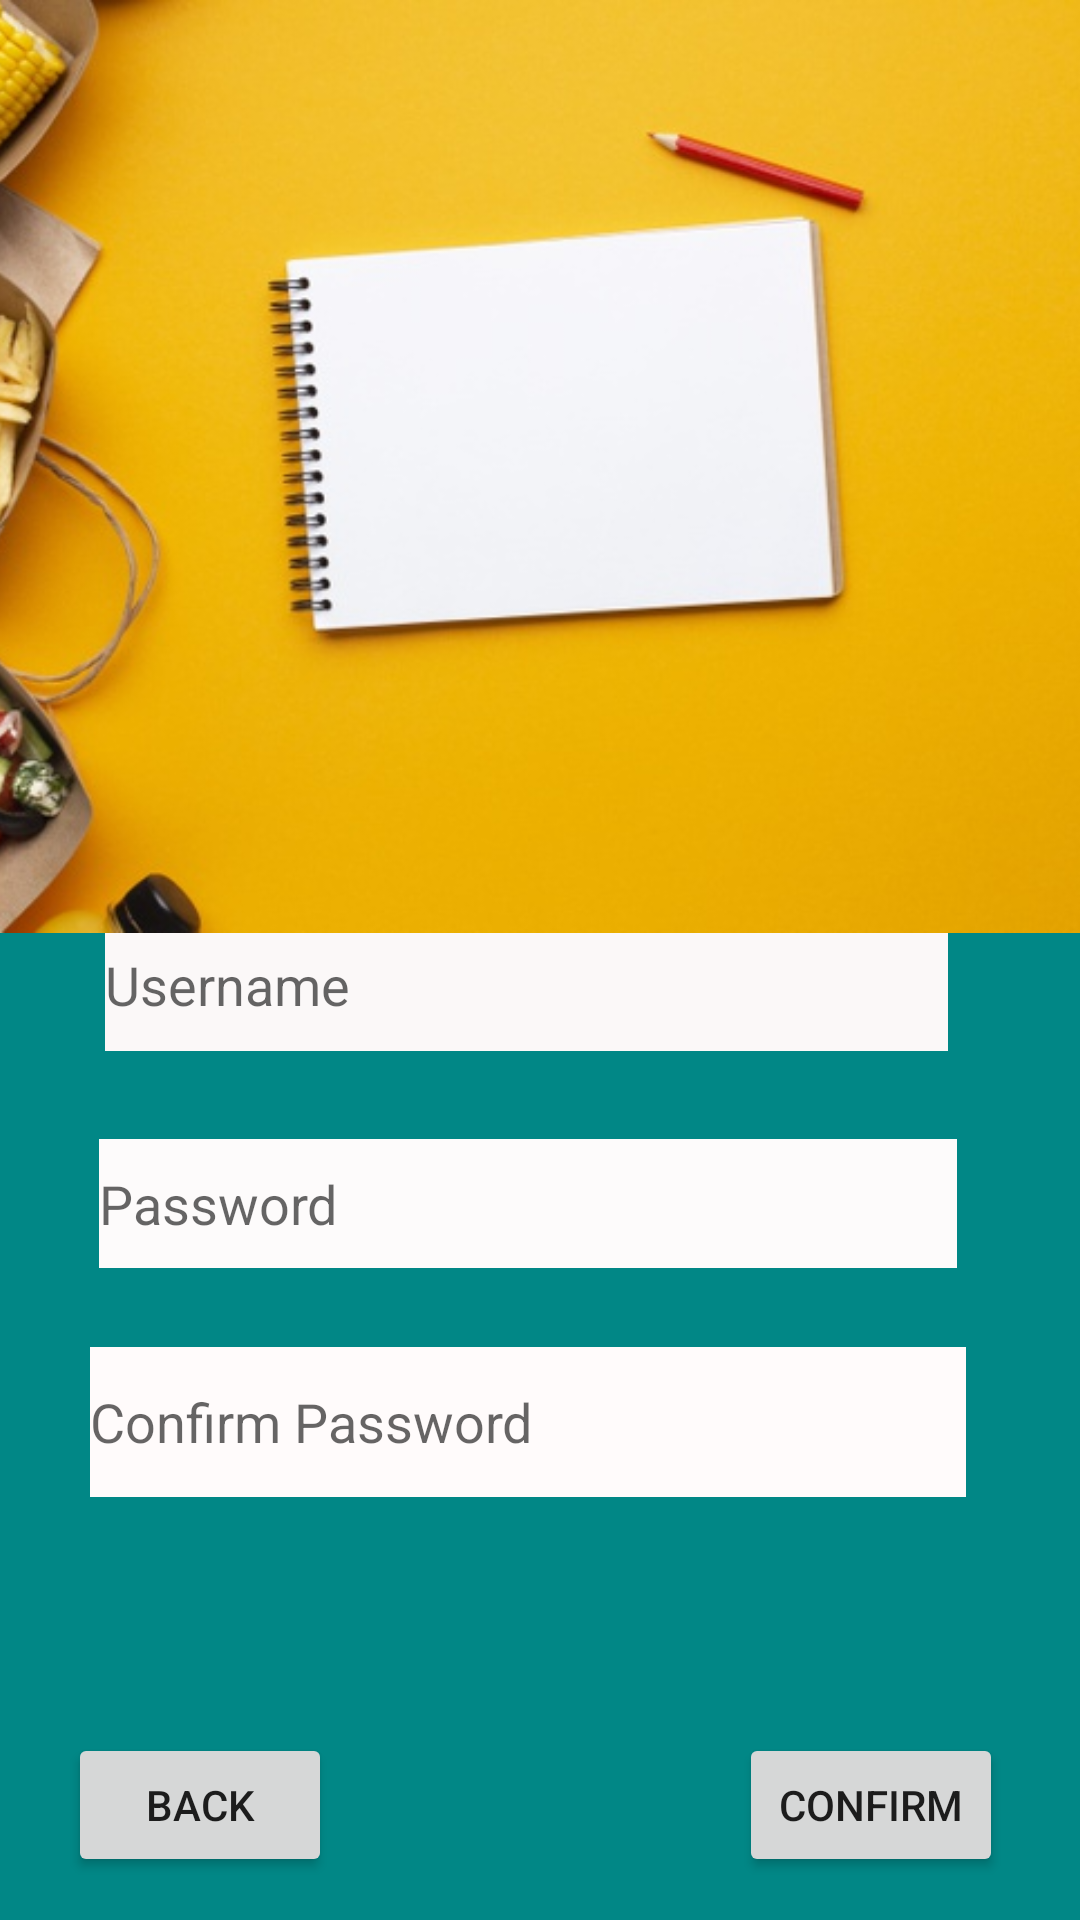

Reconstruct the res/layout file that produces this screen, plus the resources it refers to.
<!-- AndroidManifest.xml: application theme Theme.MidPoint1 -->
<!-- res/layout/activity_userreg.xml -->
<?xml version="1.0" encoding="utf-8"?>
<androidx.constraintlayout.widget.ConstraintLayout xmlns:android="http://schemas.android.com/apk/res/android"
    xmlns:app="http://schemas.android.com/apk/res-auto"
    xmlns:tools="http://schemas.android.com/tools"
    android:layout_width="match_parent"
    android:layout_height="match_parent"
    android:background="@color/teal_700"
    tools:context=".Userreg">

  <Button
      android:id="@+id/btnconf"
      android:layout_width="wrap_content"
      android:layout_height="wrap_content"
      android:text="CONFIRM"
      app:layout_constraintBottom_toBottomOf="parent"
      app:layout_constraintEnd_toEndOf="parent"
      app:layout_constraintHorizontal_bias="0.906"
      app:layout_constraintStart_toStartOf="parent"
      app:layout_constraintTop_toTopOf="parent"
      app:layout_constraintVertical_bias="0.976" />

  <Button
      android:id="@+id/btnbck"
      android:layout_width="wrap_content"
      android:layout_height="wrap_content"
      android:onClick="back"
      android:text="BACK"
      app:layout_constraintBottom_toBottomOf="parent"
      app:layout_constraintEnd_toEndOf="parent"
      app:layout_constraintHorizontal_bias="0.083"
      app:layout_constraintStart_toStartOf="parent"
      app:layout_constraintTop_toTopOf="parent"
      app:layout_constraintVertical_bias="0.976" />

  <EditText
      android:id="@+id/edtxtuser"
      android:layout_width="281dp"
      android:layout_height="44dp"
      android:background="#FBF8F8"
      android:ems="10"
      android:hint="Username"
      android:inputType="textPersonName"
      app:layout_constraintBottom_toBottomOf="parent"
      app:layout_constraintEnd_toEndOf="parent"
      app:layout_constraintHorizontal_bias="0.441"
      app:layout_constraintStart_toStartOf="parent"
      app:layout_constraintTop_toTopOf="parent"
      app:layout_constraintVertical_bias="0.514" />

  <EditText
      android:id="@+id/edtxtpass"
      android:layout_width="286dp"
      android:layout_height="43dp"
      android:background="#FDFBFB"
      android:ems="10"
      android:hint="Password"
      android:inputType="textPassword"
      app:layout_constraintBottom_toBottomOf="parent"
      app:layout_constraintEnd_toEndOf="parent"
      app:layout_constraintHorizontal_bias="0.448"
      app:layout_constraintStart_toStartOf="parent"
      app:layout_constraintTop_toTopOf="parent"
      app:layout_constraintVertical_bias="0.636" />

  <EditText
      android:id="@+id/edtxtconf"
      android:layout_width="292dp"
      android:layout_height="50dp"
      android:background="#FFFBFB"
      android:ems="10"
      android:hint="Confirm Password"
      android:inputType="textPassword"
      app:layout_constraintBottom_toBottomOf="parent"
      app:layout_constraintEnd_toEndOf="parent"
      app:layout_constraintHorizontal_bias="0.441"
      app:layout_constraintStart_toStartOf="parent"
      app:layout_constraintTop_toTopOf="parent"
      app:layout_constraintVertical_bias="0.761" />

  <ImageView
      android:id="@+id/imgnote"
      android:layout_width="557dp"
      android:layout_height="311dp"
      app:layout_constraintBottom_toBottomOf="parent"
      app:layout_constraintEnd_toEndOf="parent"
      app:layout_constraintHorizontal_bias="0.671"
      app:layout_constraintStart_toStartOf="parent"
      app:layout_constraintTop_toTopOf="parent"
      app:layout_constraintVertical_bias="0.0"
      app:srcCompat="@drawable/regp" />
</androidx.constraintlayout.widget.ConstraintLayout>
<!-- resources referenced by this layout -->
<resources>
  <!-- drawable regp: jpg bitmap (drawable, 72700 bytes) -->
  <style name="Theme.MidPoint1" parent="Theme.MaterialComponents.DayNight.DarkActionBar">
          
          <item name="colorPrimary">@color/purple_500</item>
          <item name="colorPrimaryVariant">@color/purple_700</item>
          <item name="colorOnPrimary">@color/white</item>
          
          <item name="colorSecondary">@color/teal_200</item>
          <item name="colorSecondaryVariant">@color/teal_700</item>
          <item name="colorOnSecondary">@color/black</item>
          
          <item name="android:statusBarColor" tools:targetApi="l">?attr/colorPrimaryVariant</item>
          
      </style>
  <!-- not gathered from this repository: default colours our renderer supplied (Android Studio template values) -->
  <color name="purple_500">#FF6200EE</color>
  <color name="purple_700">#FF3700B3</color>
  <color name="teal_200">#FF03DAC5</color>
  <color name="teal_700">#FF018786</color>
  <color name="black">#FF000000</color>
  <color name="white">#FFFFFFFF</color>
</resources>
